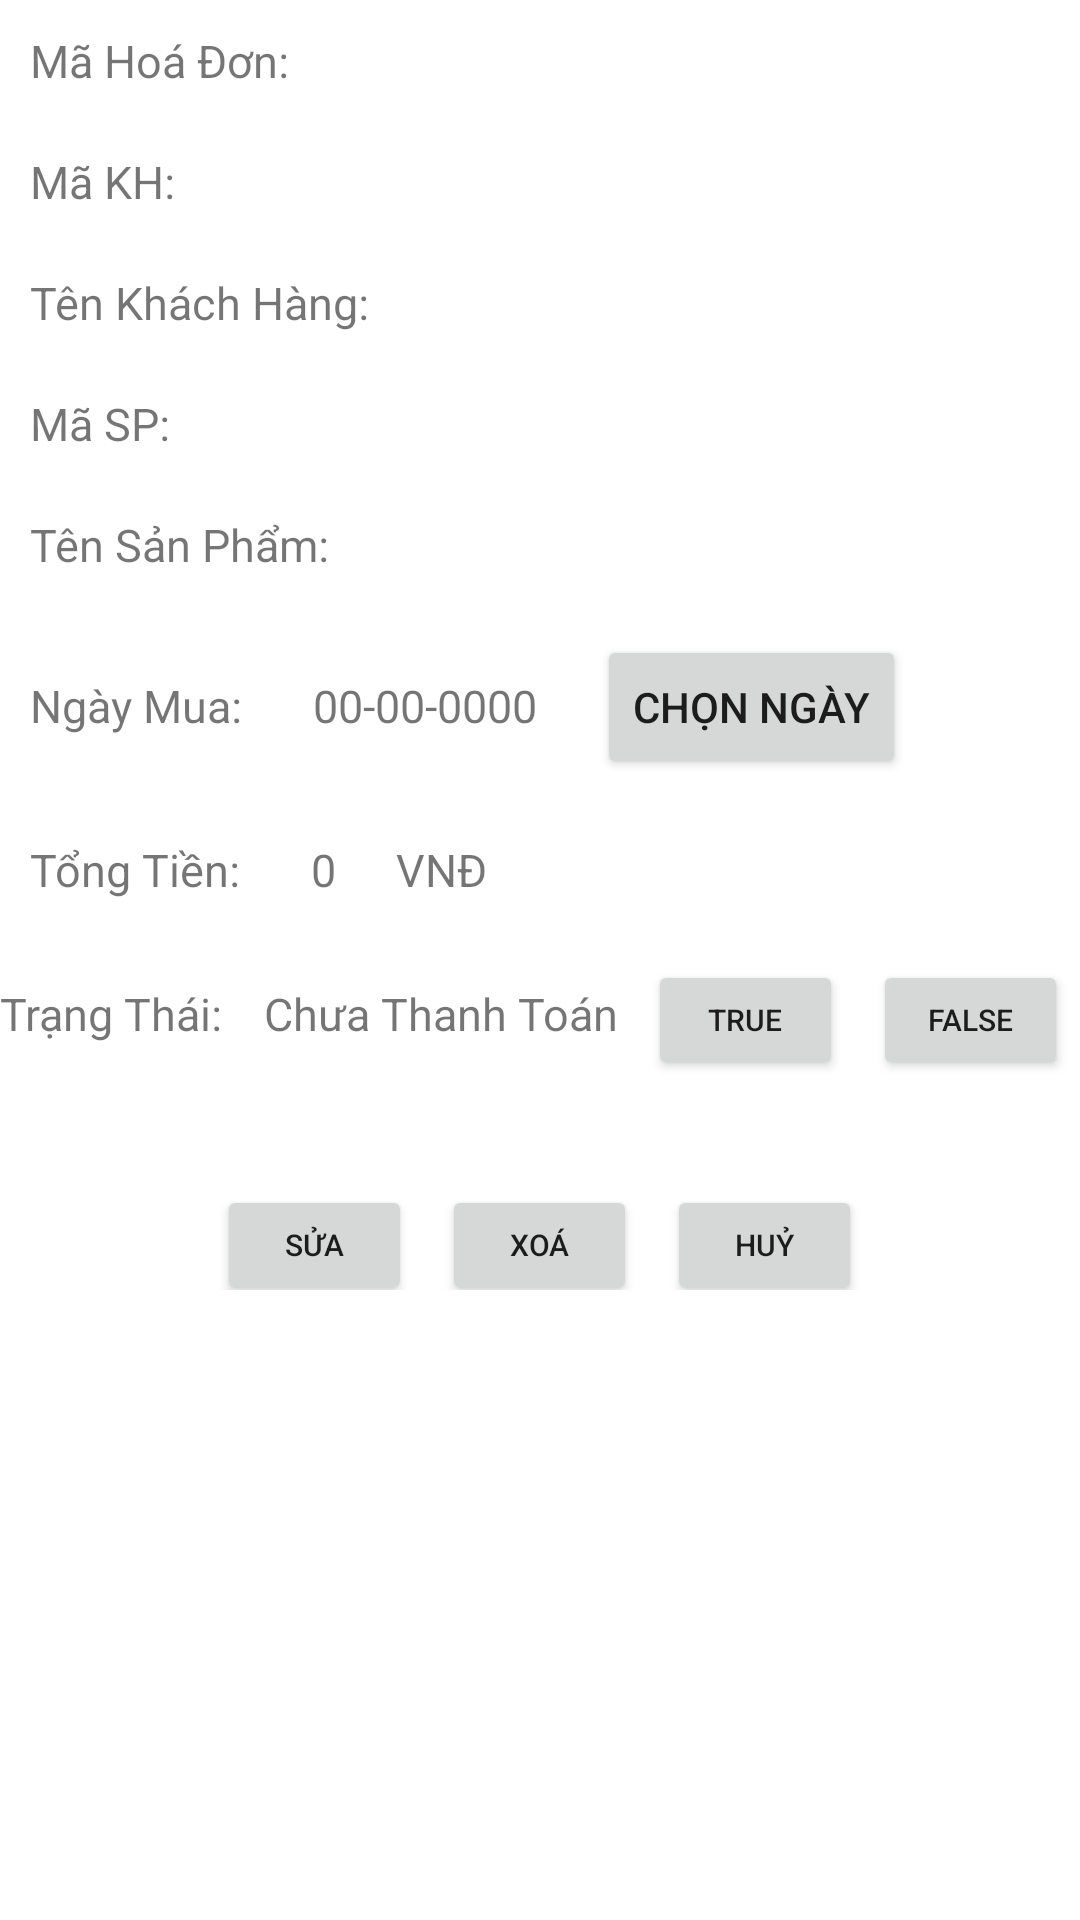

Write the Android layout XML for this screen, with the resource values it uses.
<!-- AndroidManifest.xml: application theme Theme.DuAn1_Pro1121_Nhom2 -->
<!-- res/layout/show_hoadon.xml -->
<?xml version="1.0" encoding="utf-8"?>
<LinearLayout xmlns:android="http://schemas.android.com/apk/res/android"
    android:layout_width="match_parent"
    android:layout_height="wrap_content"
    android:background="@drawable/shape"
    android:orientation="vertical"
    android:id="@+id/linear_hoadon"
    android:layout_margin="10dp"
    >
    <LinearLayout
        android:layout_width="match_parent"
        android:layout_height="wrap_content"
        android:orientation="horizontal"
        >
        <TextView
            android:layout_margin="10dp"
            android:textSize="15dp"
            android:id="@+id/tvMAHD_show"
            android:text="Mã Hoá Đơn: "
            android:layout_width="wrap_content"
            android:layout_height="wrap_content"/>
    </LinearLayout>
        <TextView
            android:layout_margin="10dp"
            android:textSize="15dp"
            android:id="@+id/tvHD_MAKH_show"
            android:text="Mã KH: "
            android:layout_width="wrap_content"
            android:layout_height="wrap_content"
            android:layout_marginRight="20dp"
            />
    <TextView
        android:layout_margin="10dp"
        android:textSize="15dp"
        android:id="@+id/tvHD_TENKH_show"
        android:text="Tên Khách Hàng: "
        android:layout_width="wrap_content"
        android:layout_height="wrap_content"/>
    <LinearLayout
        android:layout_width="match_parent"
        android:layout_height="wrap_content"
        android:orientation="vertical"
        >
        <TextView
            android:layout_margin="10dp"
            android:textSize="15dp"
            android:id="@+id/tvHD_MASP_show"
            android:text="Mã SP: "
            android:layout_width="wrap_content"
            android:layout_height="wrap_content"
            android:layout_marginRight="20dp"
            />
        <TextView
            android:layout_margin="10dp"
            android:textSize="15dp"
            android:id="@+id/tvHD_TENSP_show"
            android:text="Tên Sản Phẩm: "
            android:layout_width="wrap_content"
            android:layout_height="wrap_content"/>
    </LinearLayout>
    <LinearLayout
        android:layout_width="match_parent"
        android:layout_height="wrap_content"
        android:orientation="horizontal"
        >
        <TextView
            android:layout_margin="10dp"
            android:textSize="15dp"
            android:text="Ngày Mua: "
            android:layout_width="wrap_content"
            android:layout_height="wrap_content"/>
        <TextView
            android:layout_margin="10dp"
            android:textSize="15dp"
            android:id="@+id/tvHD_NGAYMUA_show"
            android:text="00-00-0000"
            android:layout_width="wrap_content"
            android:layout_height="wrap_content"/>
        <Button
            android:layout_margin="10dp"
            android:id="@+id/btnChonNM_HD_show"
            android:text="Chọn Ngày"
            android:layout_width="wrap_content"
            android:layout_height="wrap_content"/>
    </LinearLayout>
    <LinearLayout
        android:layout_width="match_parent"
        android:layout_height="wrap_content"
        android:orientation="horizontal"
        >
        <TextView
            android:layout_margin="10dp"
            android:textSize="15dp"
            android:text="Tổng Tiền: "
            android:layout_width="wrap_content"
            android:layout_height="wrap_content"/>
        <TextView
            android:layout_margin="10dp"
            android:textSize="15dp"
            android:id="@+id/tvHD_TONGTIEN_show"
            android:text="0"
            android:layout_width="wrap_content"
            android:layout_height="wrap_content"/>
        <TextView
            android:layout_margin="10dp"
            android:textSize="15dp"
            android:text="VNĐ"
            android:layout_width="wrap_content"
            android:layout_height="wrap_content"/>

    </LinearLayout>
    <LinearLayout
        android:layout_width="match_parent"
        android:layout_height="wrap_content"
        android:orientation="horizontal"
        >
        <TextView
            android:layout_marginTop="10dp"
            android:textSize="15dp"
            android:text="Trạng Thái: "
            android:layout_width="wrap_content"
            android:layout_height="wrap_content"/>
        <TextView
            android:layout_margin="10dp"
            android:textSize="15dp"
            android:id="@+id/tvHD_TRANGTHAI_show"
            android:text="Chưa Thanh Toán"
            android:layout_width="wrap_content"
            android:layout_height="wrap_content"/>
        <Button
            android:id="@+id/btnTrueTT_HD"
            android:layout_marginTop="10dp"
            android:layout_marginRight="10dp"
            android:text="true"
            android:textSize="10dp"
            android:layout_width="65dp"
            android:layout_height="40dp"/>
        <Button
            android:id="@+id/btnFalseTT_HD"
            android:layout_marginTop="10dp"
            android:text="false"
            android:textSize="10dp"
            android:layout_width="65dp"
            android:layout_height="40dp"/>
    </LinearLayout>
    <LinearLayout
        android:layout_marginTop="20dp"
        android:gravity="center"
        android:layout_width="match_parent"
        android:layout_height="wrap_content"
        android:orientation="horizontal"
        >

        <Button
            android:id="@+id/btnSuaHD"
            android:layout_marginTop="10dp"
            android:layout_marginRight="10dp"
            android:text="Sửa"
            android:textSize="10dp"
            android:layout_width="65dp"
            android:layout_height="40dp"/>
        <Button
            android:id="@+id/btnXoaHD"
            android:layout_marginTop="10dp"
            android:layout_marginRight="10dp"
            android:text="Xoá"
            android:textSize="10dp"
            android:layout_width="65dp"
            android:layout_height="40dp"/>
        <Button
            android:id="@+id/btnHuyShowHD"
            android:layout_marginTop="10dp"
            android:text="Huỷ"
            android:textSize="10dp"
            android:layout_width="65dp"
            android:layout_height="40dp"/>
    </LinearLayout>
</LinearLayout>
<!-- resources referenced by this layout -->
<resources>
  <style name="Theme.DuAn1_Pro1121_Nhom2" parent="Theme.MaterialComponents.DayNight.NoActionBar">
          
          <item name="colorPrimary">@color/purple_500</item>
          <item name="colorPrimaryVariant">@color/purple_700</item>
          <item name="colorOnPrimary">@color/white</item>
          
          <item name="colorSecondary">@color/teal_200</item>
          <item name="colorSecondaryVariant">@color/teal_700</item>
          <item name="colorOnSecondary">@color/black</item>
          
          <item name="android:statusBarColor" tools:targetApi="l">?attr/colorPrimaryVariant</item>
          
      </style>
  <color name="purple_500">#FF6200EE</color>
  <color name="purple_700">#FF3700B3</color>
  <color name="white">#FFFFFFFF</color>
  <color name="teal_200">#FF03DAC5</color>
  <color name="teal_700">#FF018786</color>
  <color name="black">#FF000000</color>
</resources>
